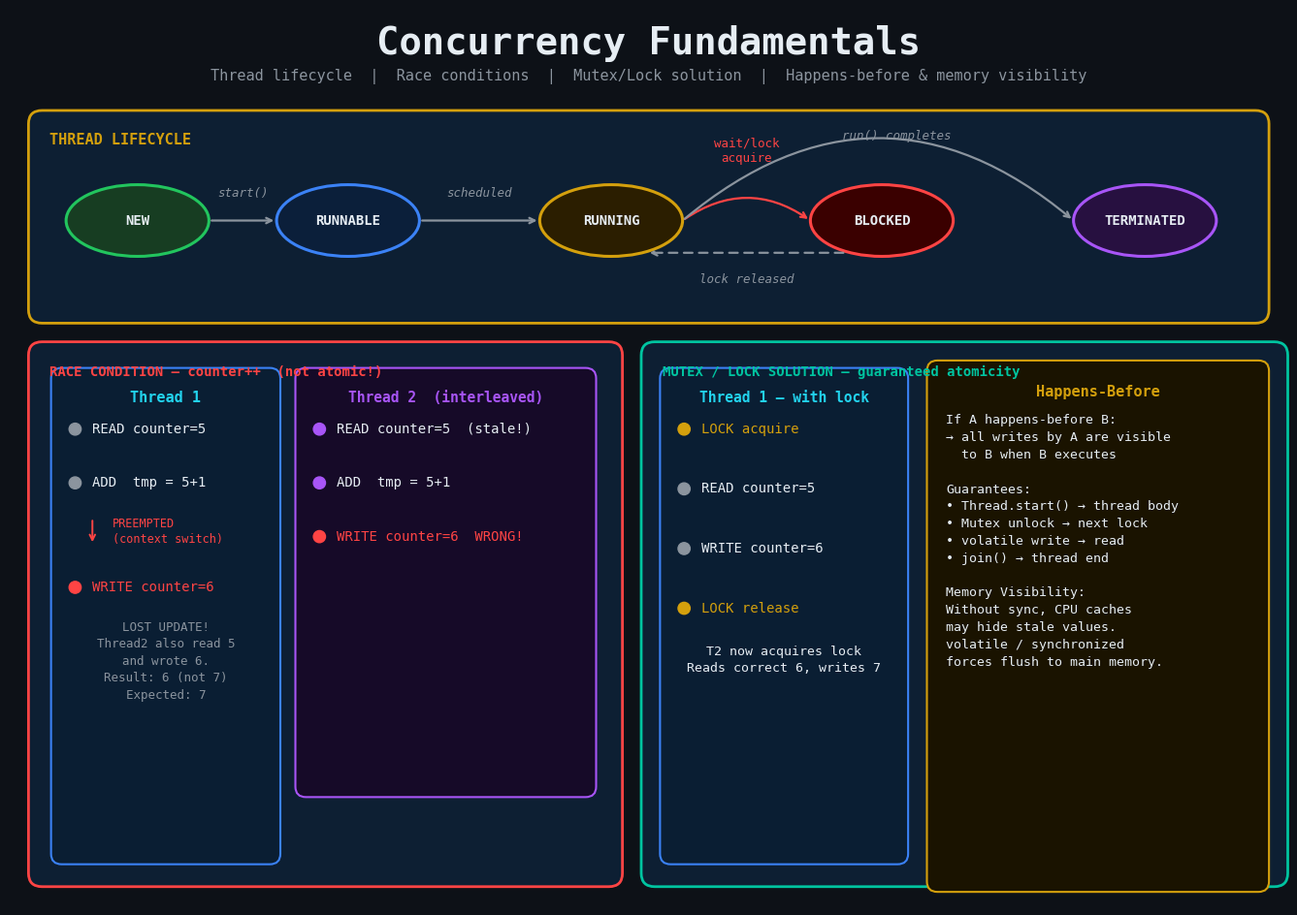

This chart was generated by the following Python code: (Note: this script raises an exception after producing the figure.)
#!/usr/bin/env python3
"""
Generate concurrency-fundamentals.png — fixes text overflow from original Excalidraw version.
Overflow fixes:
  1. PREEMPTED (context switch) now has adequate left margin inside Thread 1 box
  2. Happens-Before box is tall enough for all text including bottom two lines
"""
import matplotlib
matplotlib.use('Agg')
import matplotlib.pyplot as plt
import matplotlib.patches as mpatches
from matplotlib.patches import FancyBboxPatch, Ellipse
import matplotlib.pyplot as plt

BG           = '#0d1117'
PANEL        = '#0d1f33'
GOLD         = '#d4a00d'
RED          = '#ff4444'
TEAL         = '#00c4a0'
BLUE         = '#3b82f6'
PURPLE       = '#a855f7'
GREEN        = '#22c55e'
CYAN         = '#22d3ee'
TEXT         = '#e6edf3'
SUBTEXT      = '#8b949e'
INNER_BLUE   = '#0a1e33'
INNER_PURPLE = '#160a28'
INNER_AMBER  = '#1a1300'

MONO = 'DejaVu Sans Mono'

DPI = 100
W, H = 17, 12   # inches → 1700 × 1200 px (extra room eliminates clipping)

fig, ax = plt.subplots(figsize=(W, H), dpi=DPI)
fig.patch.set_facecolor(BG)
ax.set_facecolor(BG)
ax.set_xlim(0, W)
ax.set_ylim(0, H)
ax.axis('off')

# ── helpers ─────────────────────────────────────────────────────────────
def rbox(x, y, w, h, face, edge, lw=2.0, radius=0.18):
    p = FancyBboxPatch((x, y), w, h,
        boxstyle=f'round,pad=0,rounding_size={radius}',
        facecolor=face, edgecolor=edge, linewidth=lw,
        transform=ax.transData, clip_on=False, zorder=1)
    ax.add_patch(p)

def enode(cx, cy, rx, ry, face, edge, label, fs=10):
    e = Ellipse((cx, cy), 2*rx, 2*ry,
                facecolor=face, edgecolor=edge, linewidth=2.2, zorder=3)
    ax.add_patch(e)
    ax.text(cx, cy, label, ha='center', va='center', fontsize=fs,
            fontfamily=MONO, fontweight='bold', color='#e6edf3', zorder=4)

def dot(x, y, color, r=0.08):
    c = plt.Circle((x, y), r, color=color, zorder=5)
    ax.add_patch(c)

def arr(x1, y1, x2, y2, color=SUBTEXT, lw=1.6, rad=0.0, dashed=False, head='->'):
    ls = (0, (4, 3)) if dashed else 'solid'
    ax.annotate('', xy=(x2, y2), xytext=(x1, y1),
                arrowprops=dict(arrowstyle=head, color=color, lw=lw,
                               linestyle=ls,
                               connectionstyle=f'arc3,rad={rad}'),
                zorder=6)

# ════════════════════════════════════════════════════════════════════════
# TITLE
# ════════════════════════════════════════════════════════════════════════
ax.text(W/2, 11.55, 'Concurrency Fundamentals',
        ha='center', va='center', fontsize=28, fontfamily=MONO,
        fontweight='bold', color=TEXT)
ax.text(W/2, 11.1,
        'Thread lifecycle  |  Race conditions  |  Mutex/Lock solution  |  Happens-before & memory visibility',
        ha='center', va='center', fontsize=11, fontfamily=MONO, color=SUBTEXT)

# ════════════════════════════════════════════════════════════════════════
# THREAD LIFECYCLE PANEL  (y: 7.8 → 10.75)
# ════════════════════════════════════════════════════════════════════════
TLX, TLY, TLW, TLH = 0.25, 7.8, 16.5, 2.85
rbox(TLX, TLY, TLW, TLH, PANEL, GOLD, lw=2)
ax.text(TLX + 0.28, TLY + TLH - 0.3,
        'THREAD LIFECYCLE', fontsize=11, fontfamily=MONO,
        fontweight='bold', color=GOLD, va='top', zorder=5)

# Node positions
CY = TLY + TLH/2 - 0.05
RX, RY = 0.95, 0.48
ndata = [
    (1.7,  CY, 'NEW',        '#173d22', GREEN),
    (4.5,  CY, 'RUNNABLE',   '#0b1f3a', BLUE),
    (8.0,  CY, 'RUNNING',    '#2b1e00', GOLD),
    (11.6, CY, 'BLOCKED',    '#3a0000', RED),
    (15.1, CY, 'TERMINATED', '#271040', PURPLE),
]
for cx, cy, lbl, face, border in ndata:
    enode(cx, cy, RX, RY, face, border, lbl, fs=10)

# start()
arr(1.7+RX, CY, 4.5-RX, CY, SUBTEXT)
ax.text((1.7+RX + 4.5-RX)/2, CY+0.32, 'start()', ha='center',
        fontsize=9, fontfamily=MONO, color=SUBTEXT, style='italic', zorder=6)

# scheduled
arr(4.5+RX, CY, 8.0-RX, CY, SUBTEXT)
ax.text((4.5+RX + 8.0-RX)/2, CY+0.32, 'scheduled', ha='center',
        fontsize=9, fontfamily=MONO, color=SUBTEXT, style='italic', zorder=6)

# wait/lock acquire — curved up
arr(8.0+RX, CY, 11.6-RX, CY, RED, rad=-0.35)
ax.text(9.8, CY+0.78, 'wait/lock\nacquire', ha='center',
        fontsize=9, fontfamily=MONO, color=RED, zorder=6, linespacing=1.3)

# run() completes — curved further up over BLOCKED
arr(8.0+RX, CY, 15.1-RX, CY, SUBTEXT, rad=-0.42)
ax.text(11.8, CY+1.08, 'run() completes', ha='center',
        fontsize=9, fontfamily=MONO, color=SUBTEXT, style='italic', zorder=6)

# lock released — dashed back from BLOCKED to RUNNING (below)
arr(11.6-RX*0.5, CY-RY*0.9, 8.0+RX*0.5, CY-RY*0.9, SUBTEXT, dashed=True)
ax.text((8.0+RX*0.5 + 11.6-RX*0.5)/2, CY-RY*0.9-0.28, 'lock released',
        ha='center', va='top', fontsize=9, fontfamily=MONO,
        color=SUBTEXT, style='italic', zorder=6)

# ════════════════════════════════════════════════════════════════════════
# BOTTOM ROW  (y: 0.25 → 7.55)
# ════════════════════════════════════════════════════════════════════════
BOT_Y, BOT_H = 0.25, 7.3

# ── RACE CONDITION  (left half) ──────────────────────────────────────
RCX, RCW = 0.25, 7.9
rbox(RCX, BOT_Y, RCW, BOT_H, PANEL, RED, lw=2)
ax.text(RCX+0.28, BOT_Y+BOT_H-0.32,
        'RACE CONDITION – counter++  (not atomic!)',
        fontsize=10, fontfamily=MONO, fontweight='bold', color=RED, va='top', zorder=5)

# Thread 1 inner box
T1X, T1Y, T1W, T1H = 0.55, 0.55, 3.05, 6.65
rbox(T1X, T1Y, T1W, T1H, INNER_BLUE, BLUE, lw=1.5, radius=0.14)
ax.text(T1X+T1W/2, T1Y+T1H-0.3, 'Thread 1',
        ha='center', fontsize=11, fontfamily=MONO,
        fontweight='bold', color=CYAN, va='top', zorder=5)

# Steps (y from top of box downward; matplotlib y increases upward so we subtract)
step_top = T1Y + T1H
s1y = step_top - 0.82
dot(T1X+0.32, s1y, SUBTEXT)
ax.text(T1X+0.55, s1y, 'READ counter=5', va='center',
        fontsize=10, fontfamily=MONO, color=TEXT, zorder=5)

s2y = s1y - 0.72
dot(T1X+0.32, s2y, SUBTEXT)
ax.text(T1X+0.55, s2y, 'ADD  tmp = 5+1', va='center',
        fontsize=10, fontfamily=MONO, color=TEXT, zorder=5)

# PREEMPTED — leave generous horizontal margin so text stays inside box
preempt_y = s2y - 0.55
# Down-pointing arrow
arr(T1X+0.55, preempt_y+0.08, T1X+0.55, preempt_y-0.28, RED, lw=1.4)
ax.text(T1X+0.82, preempt_y-0.10,
        'PREEMPTED\n(context switch)',
        va='center', fontsize=8.5, fontfamily=MONO, color=RED,
        linespacing=1.3, zorder=5)

s3y = preempt_y - 0.85
dot(T1X+0.32, s3y, RED)
ax.text(T1X+0.55, s3y, 'WRITE counter=6', va='center',
        fontsize=10, fontfamily=MONO, color=RED, zorder=5)

# LOST UPDATE summary
luy = s3y - 0.45
ax.text(T1X+T1W/2, luy,
        'LOST UPDATE!\nThread2 also read 5\nand wrote 6.\nResult: 6 (not 7)\nExpected: 7',
        ha='center', va='top', fontsize=9, fontfamily=MONO, color=SUBTEXT,
        linespacing=1.45, zorder=5)

# Thread 2 inner box — positioned to show interleaving (shifted down & right)
T2X, T2Y, T2W, T2H = 3.8, 1.45, 4.0, 5.75
rbox(T2X, T2Y, T2W, T2H, INNER_PURPLE, PURPLE, lw=1.5, radius=0.14)
ax.text(T2X+T2W/2, T2Y+T2H-0.3, 'Thread 2  (interleaved)',
        ha='center', fontsize=10.5, fontfamily=MONO,
        fontweight='bold', color=PURPLE, va='top', zorder=5)

st_top2 = T2Y + T2H
r1y = st_top2 - 0.82
dot(T2X+0.32, r1y, PURPLE)
ax.text(T2X+0.55, r1y, 'READ counter=5  (stale!)', va='center',
        fontsize=10, fontfamily=MONO, color=TEXT, zorder=5)

r2y = r1y - 0.72
dot(T2X+0.32, r2y, PURPLE)
ax.text(T2X+0.55, r2y, 'ADD  tmp = 5+1', va='center',
        fontsize=10, fontfamily=MONO, color=TEXT, zorder=5)

r3y = r2y - 0.72
dot(T2X+0.32, r3y, RED)
ax.text(T2X+0.55, r3y, 'WRITE counter=6  WRONG!', va='center',
        fontsize=10, fontfamily=MONO, color=RED, zorder=5)

# ── MUTEX / LOCK SOLUTION  (right half) ─────────────────────────────
MLX, MLW = 8.4, 8.6
rbox(MLX, BOT_Y, MLW, BOT_H, PANEL, TEAL, lw=2)
ax.text(MLX+0.28, BOT_Y+BOT_H-0.32,
        'MUTEX / LOCK SOLUTION – guaranteed atomicity',
        fontsize=10, fontfamily=MONO, fontweight='bold', color=TEAL, va='top', zorder=5)

# Thread 1 with lock inner box
MX, MY, MW, MH = 8.65, 0.55, 3.3, 6.65
rbox(MX, MY, MW, MH, INNER_BLUE, BLUE, lw=1.5, radius=0.14)
ax.text(MX+MW/2, MY+MH-0.3, 'Thread 1 – with lock',
        ha='center', fontsize=10.5, fontfamily=MONO,
        fontweight='bold', color=CYAN, va='top', zorder=5)

m_top = MY + MH
m1y = m_top - 0.82
dot(MX+0.32, m1y, GOLD)
ax.text(MX+0.55, m1y, 'LOCK acquire', va='center',
        fontsize=10, fontfamily=MONO, color=GOLD, zorder=5)

m2y = m1y - 0.80
dot(MX+0.32, m2y, SUBTEXT)
ax.text(MX+0.55, m2y, 'READ counter=5', va='center',
        fontsize=10, fontfamily=MONO, color=TEXT, zorder=5)

m3y = m2y - 0.80
dot(MX+0.32, m3y, SUBTEXT)
ax.text(MX+0.55, m3y, 'WRITE counter=6', va='center',
        fontsize=10, fontfamily=MONO, color=TEXT, zorder=5)

m4y = m3y - 0.80
dot(MX+0.32, m4y, GOLD)
ax.text(MX+0.55, m4y, 'LOCK release', va='center',
        fontsize=10, fontfamily=MONO, color=GOLD, zorder=5)

ax.text(MX+MW/2, m4y-0.5,
        'T2 now acquires lock\nReads correct 6, writes 7',
        ha='center', va='top', fontsize=9.5, fontfamily=MONO,
        color=TEXT, linespacing=1.4, zorder=5)

# Happens-Before inner box — extra tall so ALL text is fully visible
HX, HY, HW, HH = 12.2, 0.18, 4.55, 7.12
rbox(HX, HY, HW, HH, INNER_AMBER, GOLD, lw=1.5, radius=0.14)
ax.text(HX+HW/2, HY+HH-0.32, 'Happens-Before',
        ha='center', fontsize=11, fontfamily=MONO,
        fontweight='bold', color=GOLD, va='top', zorder=5)

hb_text = (
    'If A happens-before B:\n'
    '→ all writes by A are visible\n'
    '  to B when B executes\n'
    '\n'
    'Guarantees:\n'
    '• Thread.start() → thread body\n'
    '• Mutex unlock → next lock\n'
    '• volatile write → read\n'
    '• join() → thread end\n'
    '\n'
    'Memory Visibility:\n'
    'Without sync, CPU caches\n'
    'may hide stale values.\n'
    'volatile / synchronized\n'
    'forces flush to main memory.'
)
ax.text(HX+0.25, HY+HH-0.72, hb_text,
        va='top', fontsize=9.5, fontfamily=MONO, color=TEXT,
        linespacing=1.48, zorder=5)

# ════════════════════════════════════════════════════════════════════════
# Save
# ════════════════════════════════════════════════════════════════════════
OUT = '/Users/chundu/camora/apps/camora/public/diagrams/concurrency/concurrency-fundamentals.png'
plt.savefig(OUT, dpi=DPI, bbox_inches='tight', pad_inches=0.1, facecolor=BG)
plt.close()
print(f'Saved: {OUT}')
